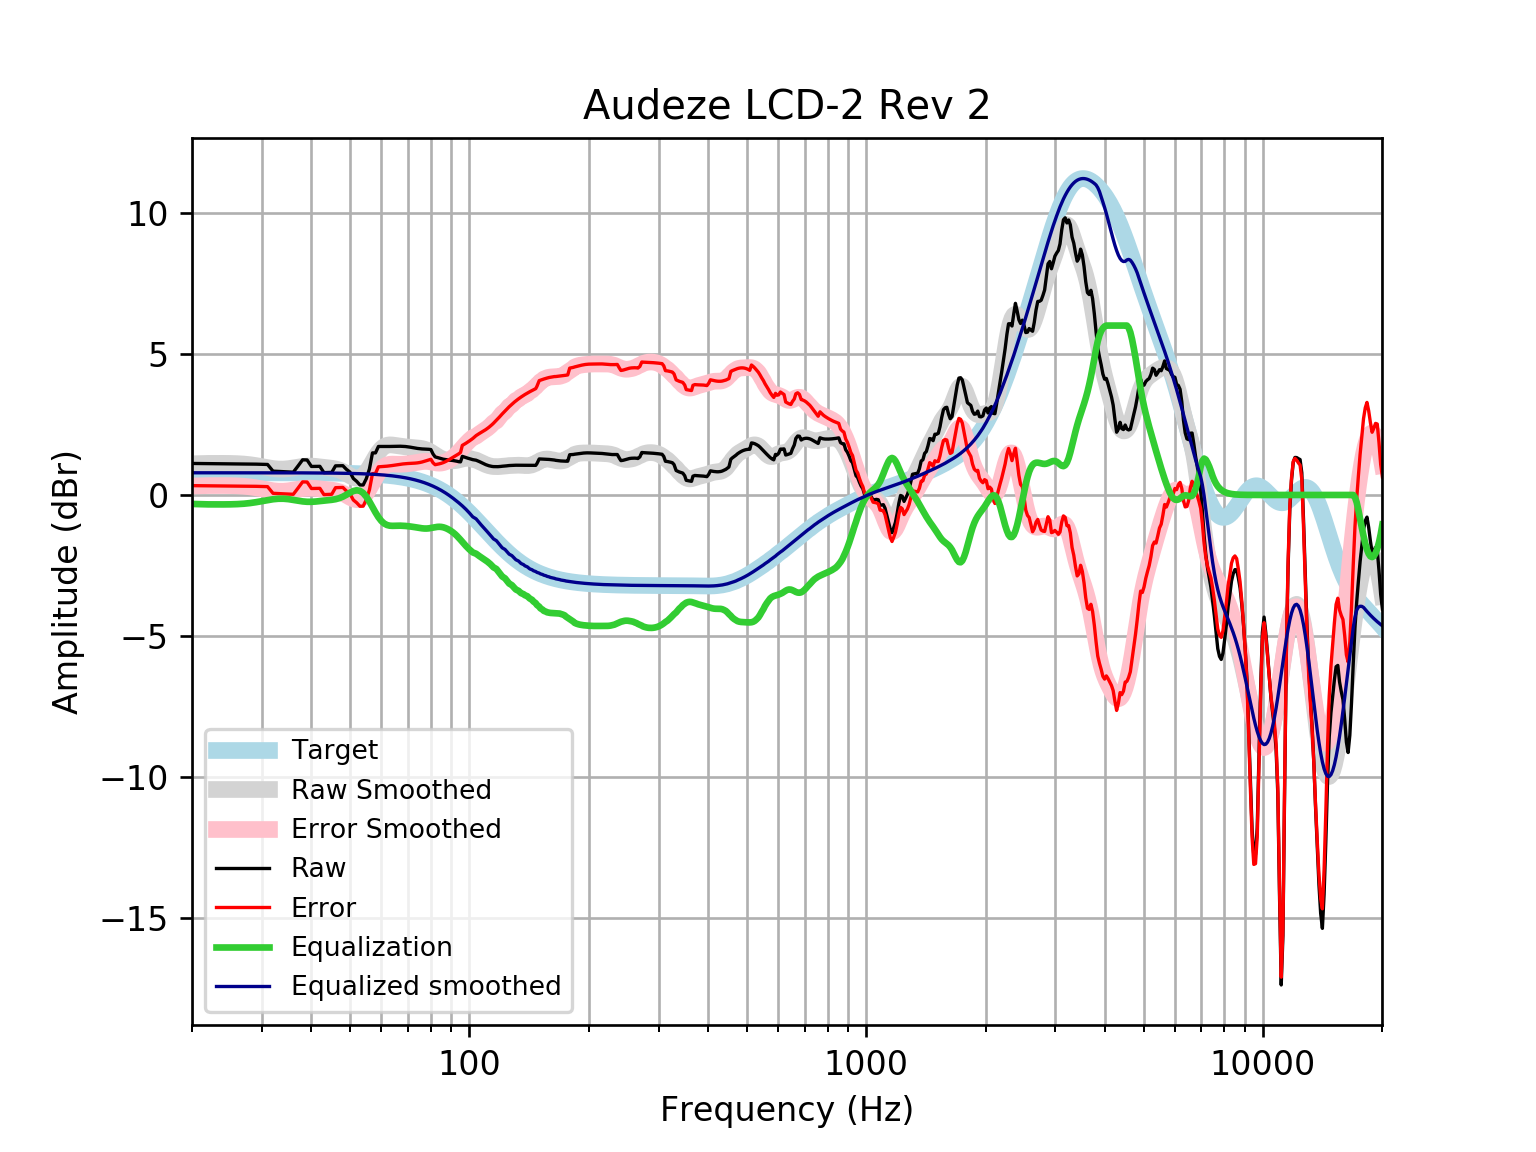

Values plotted in this chart, from the file beside it:
frequency, raw, error, smoothed, error_smoothed, equalization, equalized_raw, equalized_smoothed, target
20, 1.117, 0.3307, 1.103, 0.3175, -0.3175, 0.799, 0.7859, 0.7859
21, 1.113, 0.3268, 1.113, 0.3271, -0.3271, 0.7856, 0.7859, 0.7859
22, 1.109, 0.3232, 1.119, 0.3331, -0.3331, 0.776, 0.7859, 0.7858
23, 1.106, 0.3198, 1.121, 0.3355, -0.3355, 0.7702, 0.7858, 0.7858
24, 1.102, 0.3166, 1.12, 0.3343, -0.3343, 0.768, 0.7858, 0.7858
25, 1.1, 0.3138, 1.117, 0.3316, -0.3316, 0.768, 0.7857, 0.7857
26, 1.098, 0.3119, 1.11, 0.3241, -0.3241, 0.7735, 0.7857, 0.7857
27, 1.096, 0.3106, 1.095, 0.3098, -0.3098, 0.7864, 0.7856, 0.7856
28, 1.095, 0.3091, 1.073, 0.287, -0.287, 0.8076, 0.7855, 0.7855
29, 1.092, 0.3065, 1.041, 0.2556, -0.2556, 0.8362, 0.7854, 0.7854
30, 1.087, 0.3019, 1.004, 0.2186, -0.2186, 0.8685, 0.7852, 0.7852
31, 1.08, 0.2953, 0.9665, 0.1815, -0.1815, 0.8988, 0.785, 0.785
32, 0.8442, 0.05941, 0.9359, 0.1511, -0.1511, 0.6931, 0.7848, 0.7848
33, 0.8353, 0.05071, 0.9184, 0.1338, -0.1338, 0.7015, 0.7846, 0.7846
34, 0.826, 0.04175, 0.9173, 0.133, -0.133, 0.693, 0.7843, 0.7843
35, 0.8166, 0.03268, 0.932, 0.1481, -0.1481, 0.6685, 0.7839, 0.7839
36, 0.8071, 0.02361, 0.9577, 0.1742, -0.1742, 0.6329, 0.7835, 0.7835
37, 1.026, 0.2429, 0.9865, 0.2035, -0.2035, 0.8224, 0.783, 0.783
38, 1.246, 0.4635, 1.01, 0.2278, -0.2278, 1.018, 0.7824, 0.7824
39, 1.24, 0.4586, 1.023, 0.2412, -0.2412, 0.9991, 0.7818, 0.7818
40, 1.01, 0.2289, 1.023, 0.2419, -0.2419, 0.768, 0.781, 0.781
41, 1.011, 0.2306, 1.012, 0.2323, -0.2323, 0.7784, 0.7801, 0.7801
42, 1.014, 0.235, 0.9963, 0.2172, -0.2172, 0.7968, 0.7791, 0.7791
43, 0.7909, 0.01296, 0.9795, 0.2015, -0.2015, 0.5894, 0.778, 0.7779
44, 0.7958, 0.0192, 0.9637, 0.1871, -0.1871, 0.6088, 0.7766, 0.7766
45, 0.8001, 0.02499, 0.9468, 0.1716, -0.1716, 0.6285, 0.7752, 0.7751
46, 1.031, 0.258, 0.9228, 0.1493, -0.1493, 0.8821, 0.7735, 0.7734
47, 1.034, 0.2626, 0.885, 0.1135, -0.1135, 0.9206, 0.7715, 0.7715
48, 1.036, 0.267, 0.8298, 0.06044, -0.06044, 0.9759, 0.7694, 0.7694
49, 0.9068, 0.1398, 0.7597, -0.007287, 0.007287, 0.914, 0.767, 0.767
50, 0.8116, 0.04732, 0.6849, -0.07938, 0.07938, 0.8909, 0.7643, 0.7642
51, 0.5841, -0.1771, 0.6221, -0.1391, 0.1391, 0.7232, 0.7612, 0.7612
52, 0.4831, -0.2747, 0.5907, -0.1672, 0.1672, 0.6503, 0.7579, 0.7578
53, 0.3544, -0.3997, 0.6069, -0.1472, 0.1472, 0.5016, 0.7541, 0.7541
54, 0.3529, -0.397, 0.6795, -0.07046, 0.07046, 0.4234, 0.7499, 0.7499
55, 0.5796, -0.1657, 0.8061, 0.06079, -0.06079, 0.5188, 0.7453, 0.7453
56, 0.9212, 0.1811, 0.9738, 0.2336, -0.2336, 0.6876, 0.7402, 0.7401
57, 1.49, 0.7559, 1.162, 0.4274, -0.4274, 1.063, 0.7345, 0.7345
58, 1.49, 0.762, 1.347, 0.6188, -0.6188, 0.8715, 0.7283, 0.7283
59, 1.718, 0.9965, 1.509, 0.7875, -0.7875, 0.9305, 0.7215, 0.7215
60, 1.717, 1.003, 1.634, 0.9196, -0.9196, 0.7977, 0.714, 0.714
61, 1.717, 1.011, 1.716, 1.011, -1.011, 0.7061, 0.7058, 0.7058
62, 1.717, 1.02, 1.761, 1.064, -1.064, 0.6532, 0.6969, 0.6969
63, 1.718, 1.031, 1.775, 1.088, -1.088, 0.6305, 0.6871, 0.6871
64, 1.721, 1.044, 1.77, 1.093, -1.093, 0.6271, 0.6765, 0.6765
65, 1.723, 1.058, 1.756, 1.091, -1.091, 0.6323, 0.665, 0.665
66, 1.726, 1.073, 1.74, 1.088, -1.088, 0.6379, 0.6525, 0.6525
67, 1.726, 1.087, 1.726, 1.087, -1.087, 0.6387, 0.639, 0.639
68, 1.723, 1.098, 1.715, 1.09, -1.09, 0.6325, 0.6244, 0.6244
69, 1.716, 1.108, 1.706, 1.097, -1.097, 0.6194, 0.6087, 0.6087
70, 1.706, 1.114, 1.697, 1.106, -1.106, 0.6002, 0.5918, 0.5918
71, 1.692, 1.119, 1.69, 1.116, -1.116, 0.5763, 0.5736, 0.5736
72, 1.677, 1.123, 1.682, 1.128, -1.128, 0.5491, 0.5541, 0.5541
73, 1.662, 1.128, 1.675, 1.141, -1.141, 0.5204, 0.5333, 0.5333
74, 1.648, 1.137, 1.666, 1.155, -1.155, 0.4926, 0.511, 0.511
75, 1.637, 1.15, 1.657, 1.169, -1.169, 0.4681, 0.4873, 0.4873
76, 1.63, 1.168, 1.643, 1.181, -1.181, 0.4493, 0.462, 0.4621
77, 1.626, 1.191, 1.623, 1.188, -1.188, 0.4379, 0.4352, 0.4353
78, 1.622, 1.216, 1.596, 1.189, -1.189, 0.4336, 0.4068, 0.4068
79, 1.618, 1.241, 1.56, 1.183, -1.183, 0.4347, 0.3767, 0.3768
... 553 more rows
